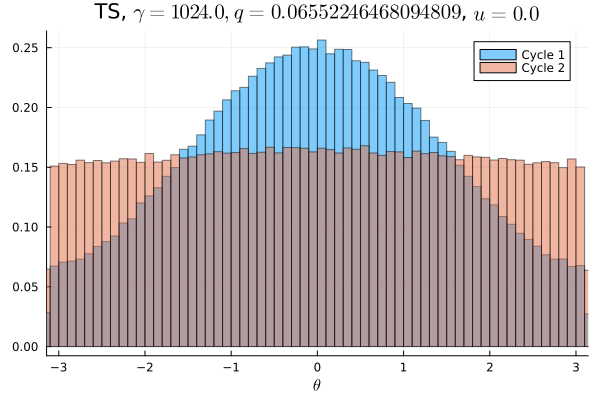

Source data for this figure (header and first rows):
Cycle 1, Cycle 2
0.004294, 0.009725
0.004175, 0.009453
0.004353, 0.009853
0.004469, 0.009437
0.004459, 0.009475
0.004594, 0.009766
0.004628, 0.009684
0.004772, 0.009756
0.00515, 0.009628
0.005153, 0.009809
0.005475, 0.009763
0.005562, 0.009684
0.005678, 0.009722
0.00645, 0.009916
0.006494, 0.009747
0.006738, 0.009803
0.006881, 0.009978
0.0078, 0.009606
0.007825, 0.01023
0.007997, 0.009834
0.008259, 0.009687
0.0087, 0.009728
0.009106, 0.009941
0.009378, 0.009981
0.009759, 0.01006
0.01042, 0.009884
0.01054, 0.009884
0.01068, 0.01019
0.01134, 0.009894
0.01152, 0.01005
0.0119, 0.01021
0.01233, 0.01047
0.01259, 0.01004
0.01308, 0.01013
0.01312, 0.01019
0.01376, 0.01025
0.01359, 0.01048
0.01415, 0.01018
0.01427, 0.01031
0.01444, 0.01012
0.01505, 0.01042
0.01491, 0.0103
0.0151, 0.01034
0.01522, 0.01026
0.01537, 0.01053
0.01584, 0.01021
0.01558, 0.01068
0.01572, 0.01034
0.01585, 0.01037
0.01553, 0.01017
0.01626, 0.01044
0.01562, 0.01044
0.01543, 0.01037
0.01557, 0.01004
0.01553, 0.01035
0.01598, 0.01053
0.0151, 0.01031
0.01491, 0.01033
0.01496, 0.01035
0.01471, 0.01071
... 40 more rows
